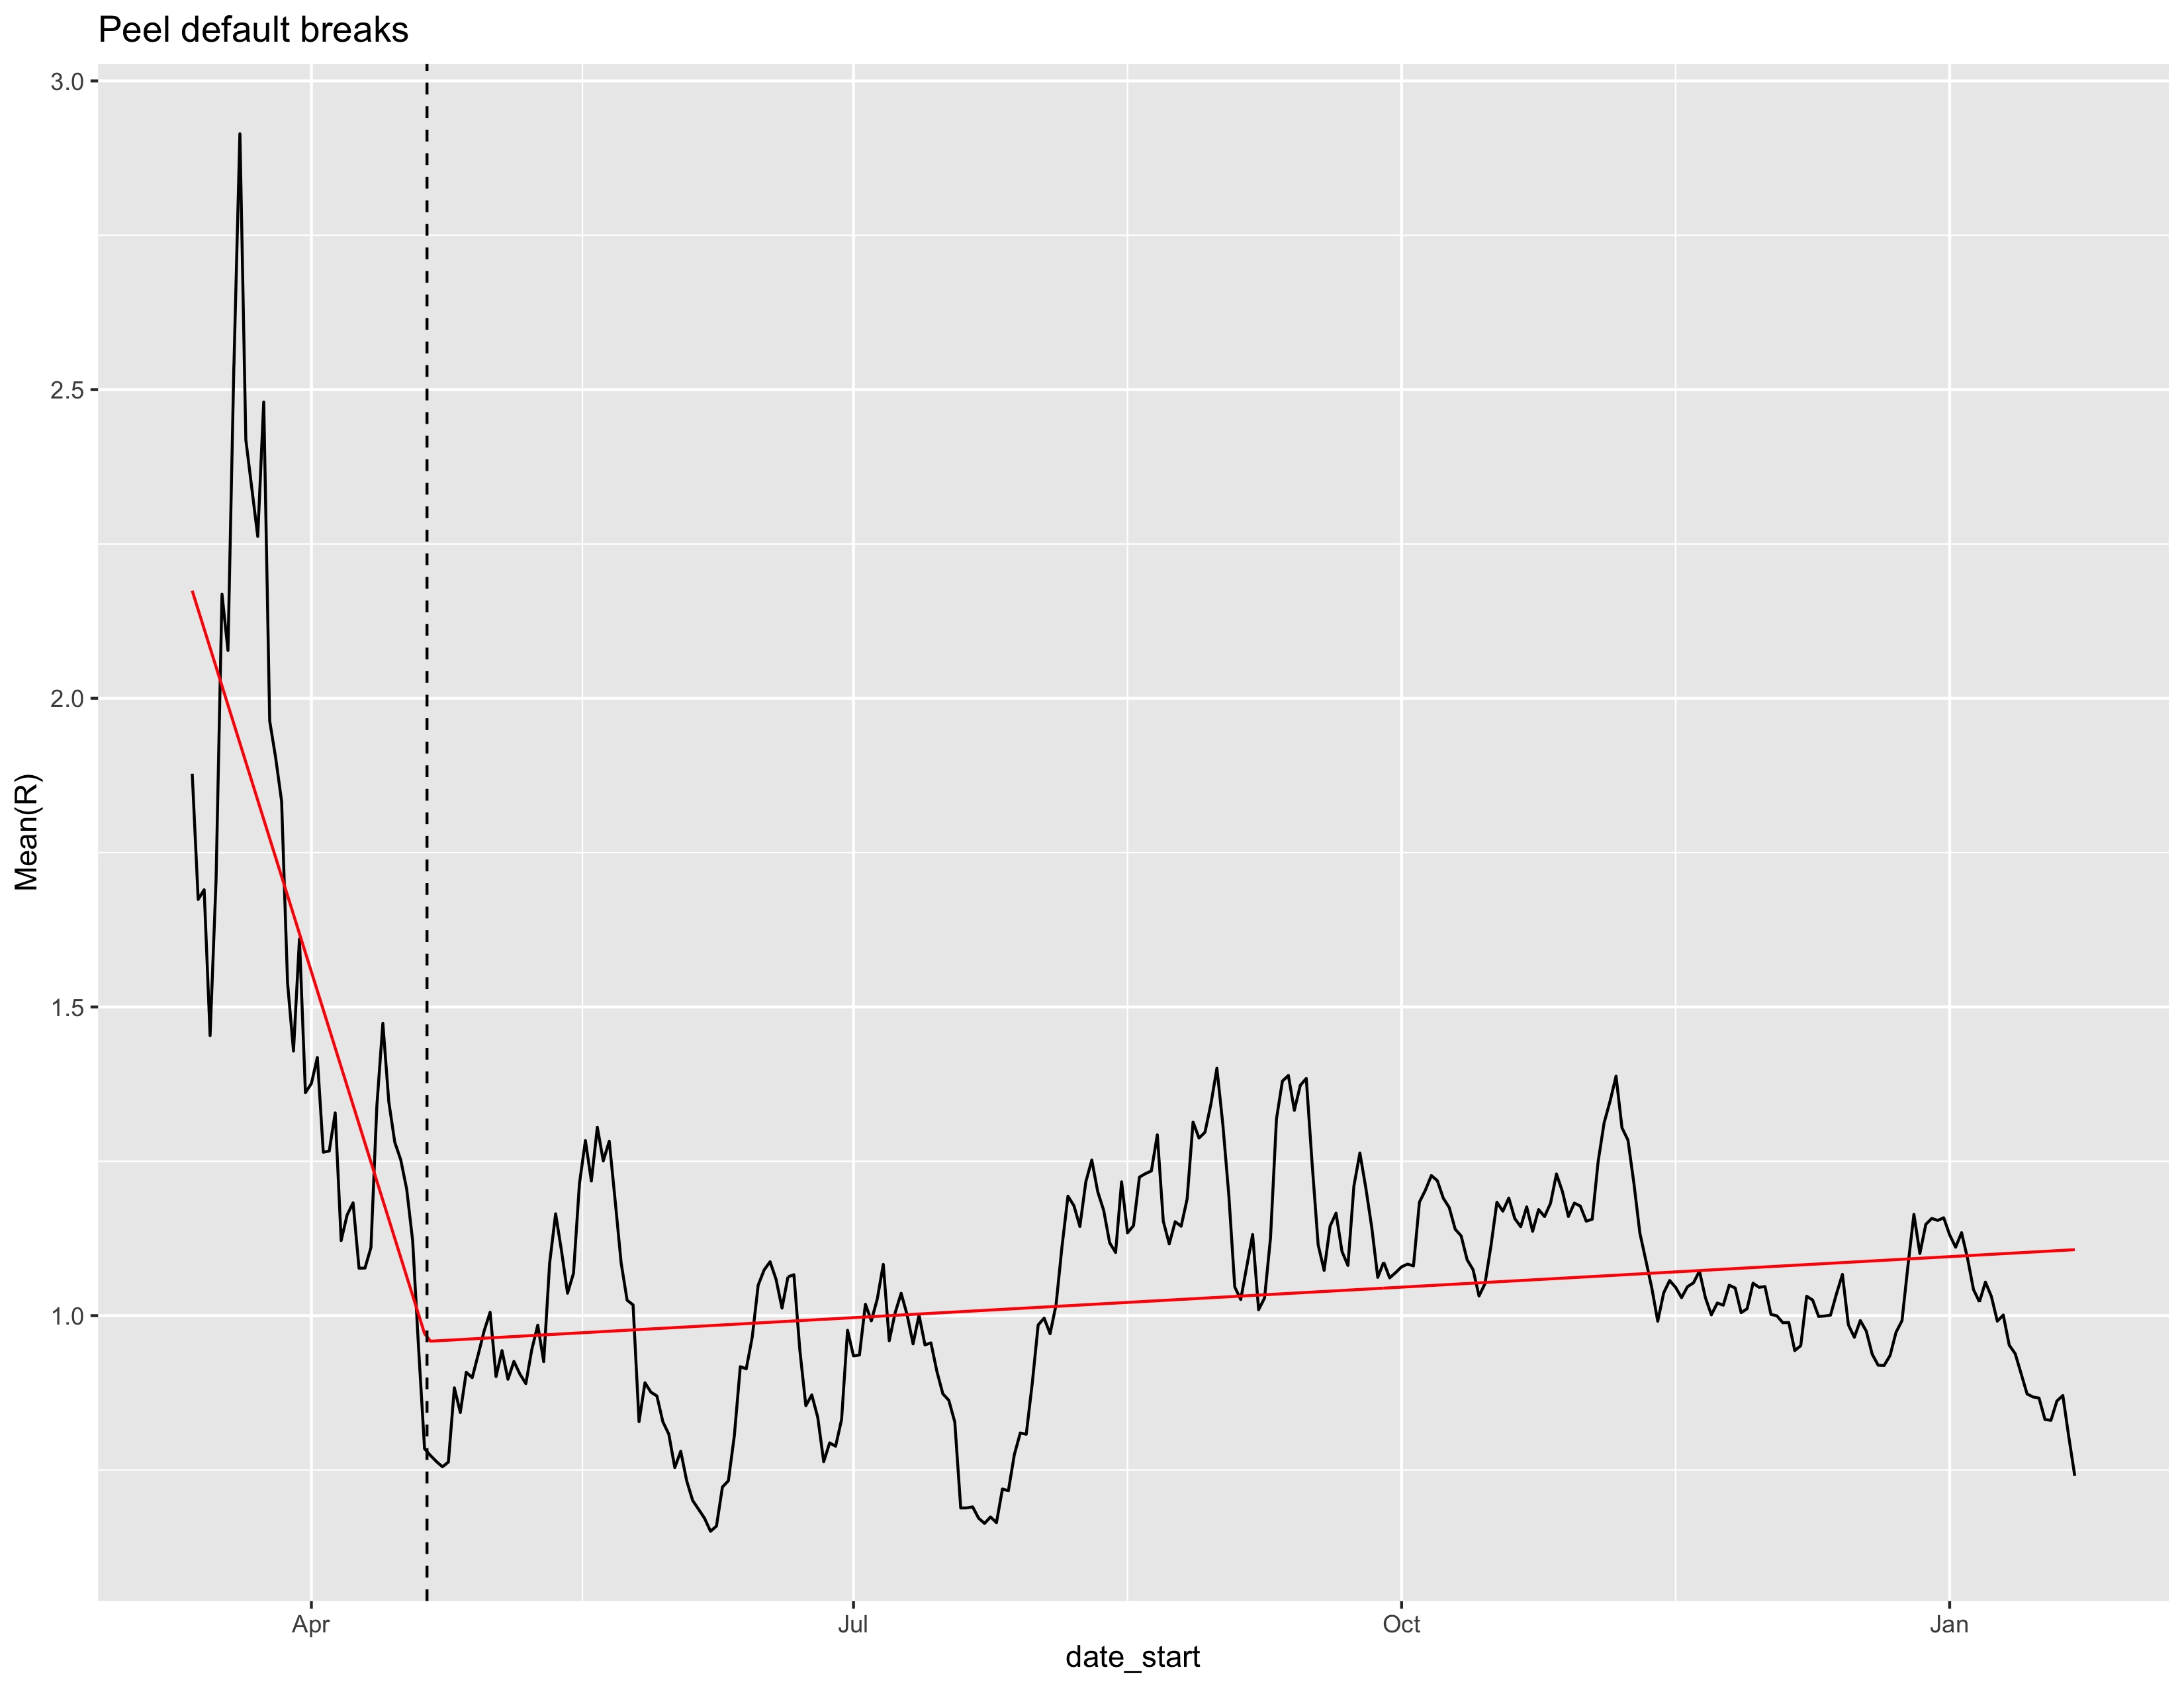

The table this chart was drawn from, first rows:
break_start, break_end, slope, intercept
2020-03-12, 2020-04-20, -0.03085, 567.8
2020-04-20, 2021-01-22, 5.3706e-4, -8.909
